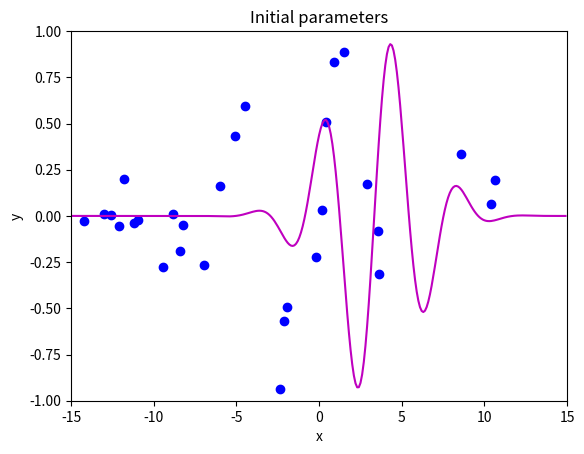
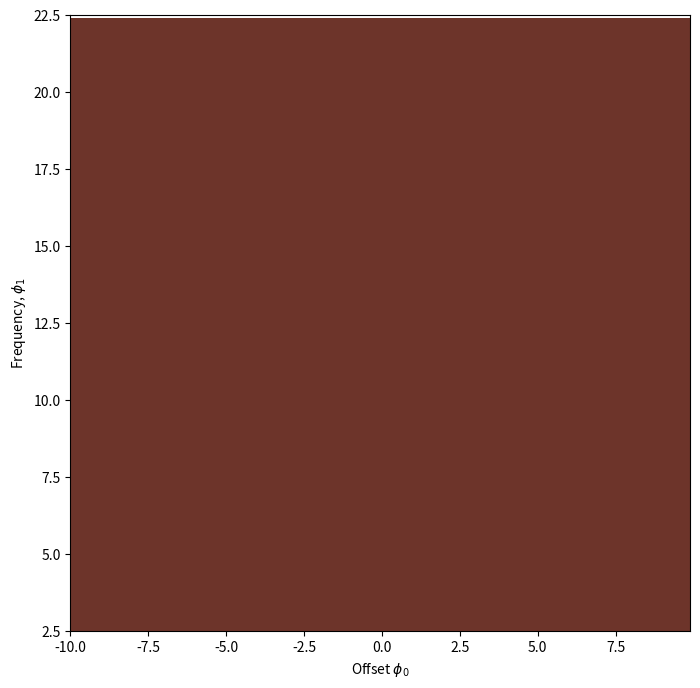
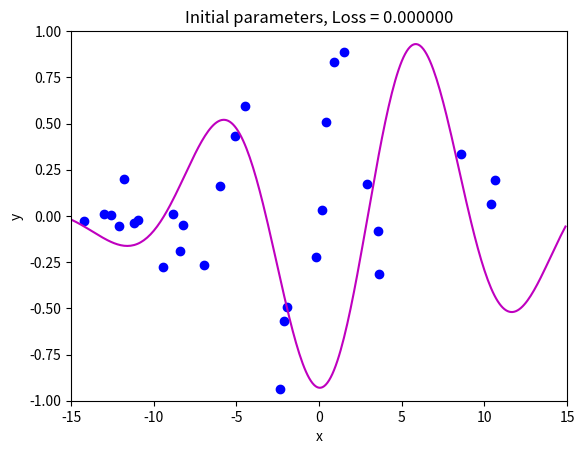
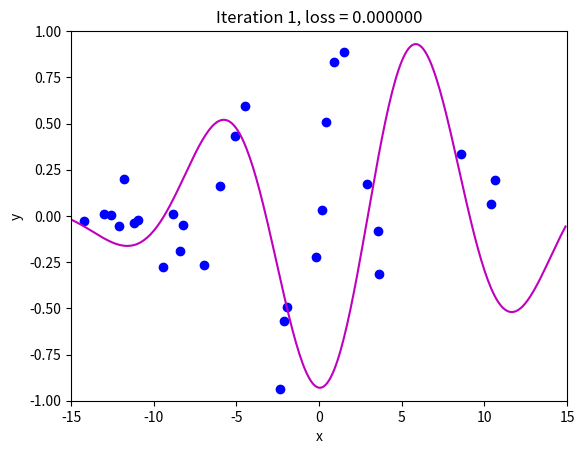
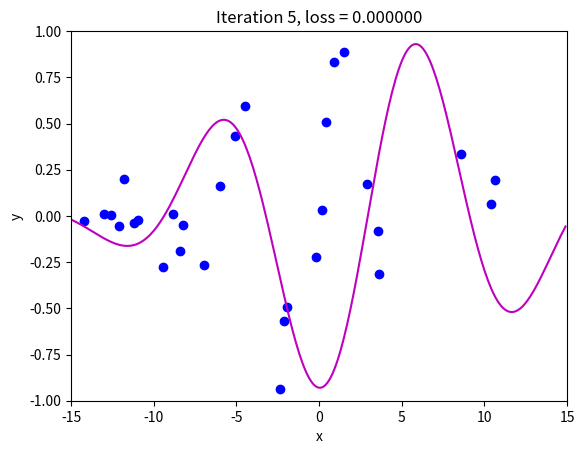
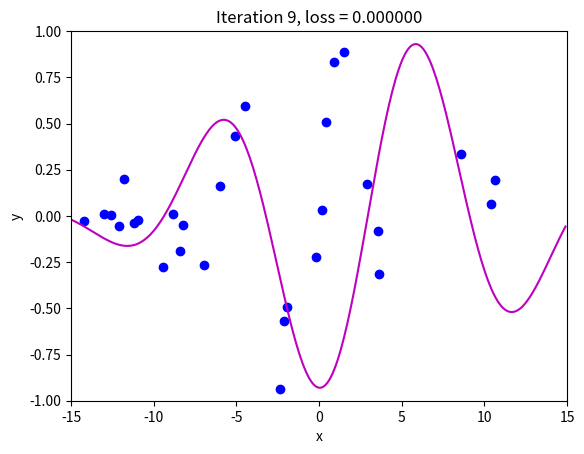
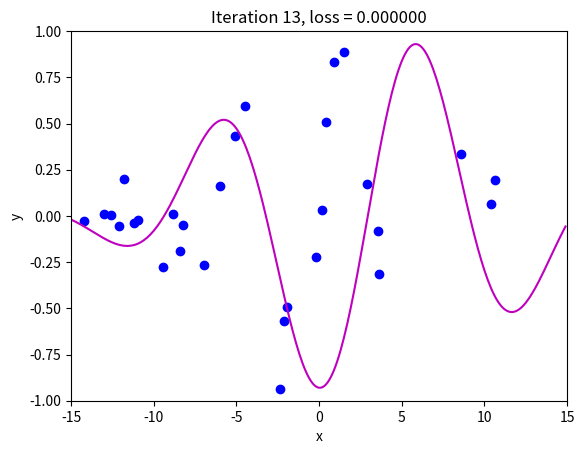
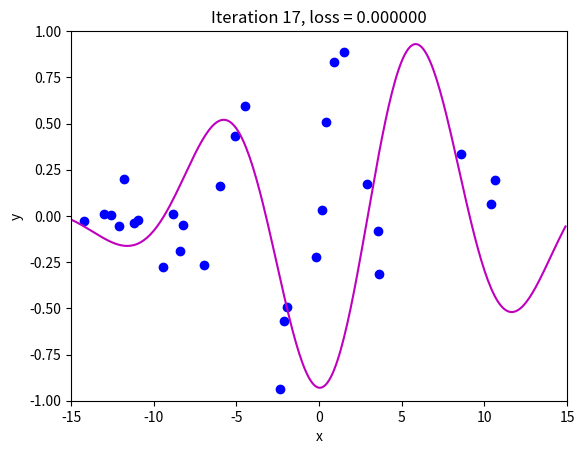
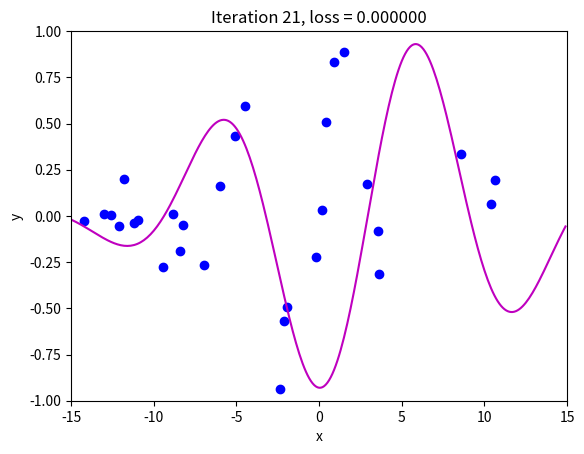
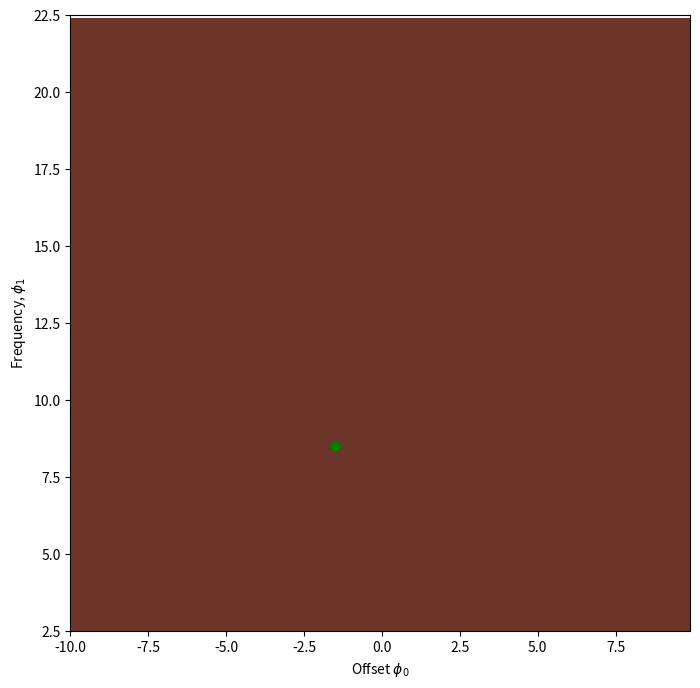
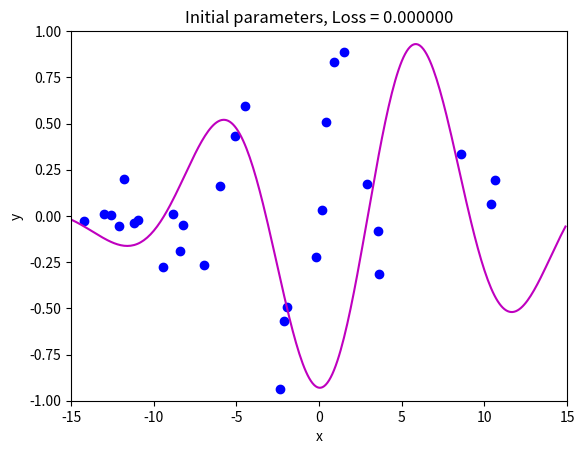
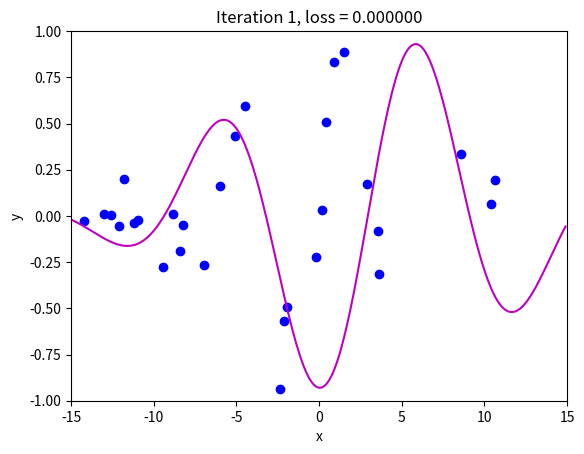
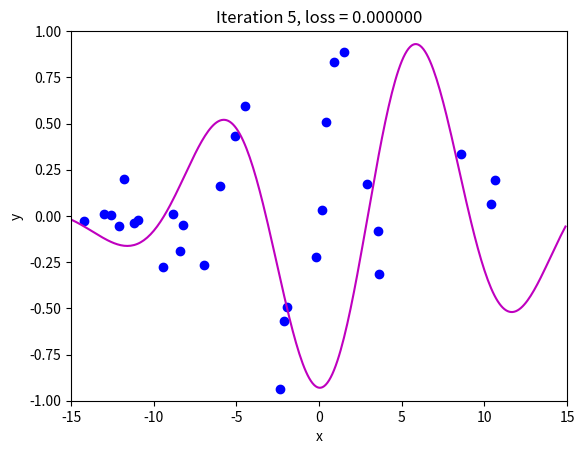
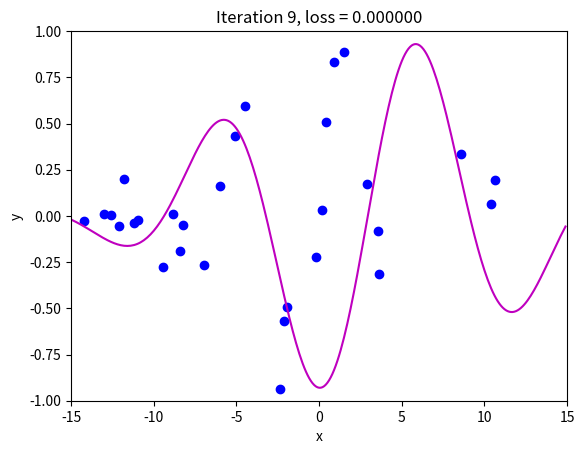
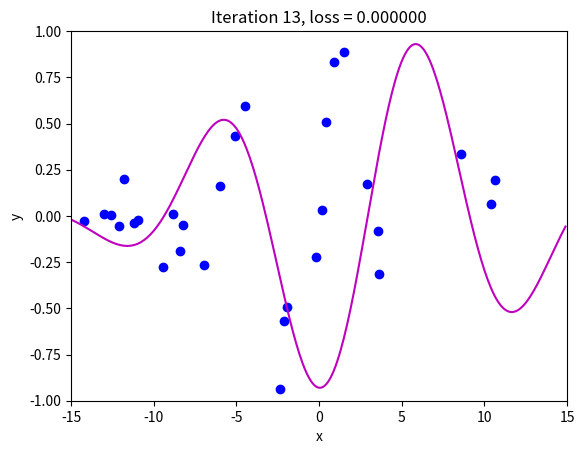
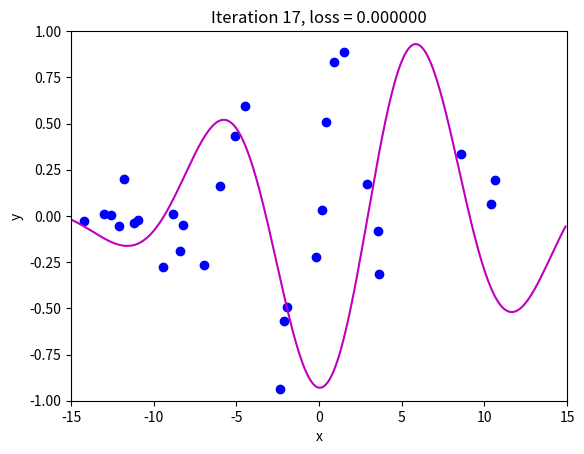

These charts were generated, in order, by the following Python code:
# import libraries
import numpy as np
import matplotlib.pyplot as plt
from matplotlib import cm
from matplotlib.colors import ListedColormap

# Let's create our training data 30 pairs {x_i, y_i}
# We'll try to fit the Gabor model to these data
data = np.array([[-1.920e+00,-1.422e+01,1.490e+00,-1.940e+00,-2.389e+00,-5.090e+00,
                 -8.861e+00,3.578e+00,-6.010e+00,-6.995e+00,3.634e+00,8.743e-01,
                 -1.096e+01,4.073e-01,-9.467e+00,8.560e+00,1.062e+01,-1.729e-01,
                  1.040e+01,-1.261e+01,1.574e-01,-1.304e+01,-2.156e+00,-1.210e+01,
                 -1.119e+01,2.902e+00,-8.220e+00,-1.179e+01,-8.391e+00,-4.505e+00],
                  [-1.051e+00,-2.482e-02,8.896e-01,-4.943e-01,-9.371e-01,4.306e-01,
                  9.577e-03,-7.944e-02 ,1.624e-01,-2.682e-01,-3.129e-01,8.303e-01,
                  -2.365e-02,5.098e-01,-2.777e-01,3.367e-01,1.927e-01,-2.222e-01,
                  6.352e-02,6.888e-03,3.224e-02,1.091e-02,-5.706e-01,-5.258e-02,
                  -3.666e-02,1.709e-01,-4.805e-02,2.008e-01,-1.904e-01,5.952e-01]])

# Let's define our model
def model(phi,x):
  sin_component = np.sin(phi[0] + 0.06 * phi[1] * x)
  gauss_component = np.exp(-(phi[0] + 0.06 * phi[1] * x) * (phi[0] + 0.06 * phi[1] * x) / 32)
  y_pred= sin_component * gauss_component
  return y_pred

# Draw model
def draw_model(data,model,phi,title=None):
  x_model = np.arange(-15,15,0.1)
  y_model = model(phi,x_model)

  fix, ax = plt.subplots()
  ax.plot(data[0,:],data[1,:],'bo')
  ax.plot(x_model,y_model,'m-')
  ax.set_xlim([-15,15]);ax.set_ylim([-1,1])
  ax.set_xlabel('x'); ax.set_ylabel('y')
  if title is not None:
    ax.set_title(title)
  plt.show()

# Initialize the parmaeters and draw the model
phi = np.zeros((2,1))
phi[0] =  -5     # Horizontal offset
phi[1] =  25     # Frequency
draw_model(data,model,phi, "Initial parameters")


def compute_loss(data_x, data_y, model, phi):
  # TODO -- Write this function -- replace the line below
  # TODO -- First make model predictions from data x
  # TODO -- Then compute the squared difference between the predictions and true y values
  # TODO -- Then sum them all and return
  loss = 0
  return loss

loss = compute_loss(data[0,:],data[1,:],model,np.array([[0.6],[-0.2]]))
print('Your loss = %3.3f, Correct loss = %3.3f'%(loss, 16.419))

def draw_loss_function(compute_loss, data,  model, phi_iters = None):
  # Define pretty colormap
  my_colormap_vals_hex =('2a0902', '2b0a03', '2c0b04', '2d0c05', '2e0c06', '2f0d07', '300d08', '310e09', '320f0a', '330f0b', '34100b', '35110c', '36110d', '37120e', '38120f', '39130f', '3a1410', '3b1411', '3c1511', '3d1612', '3e1613', '3f1713', '401714', '411814', '421915', '431915', '451a16', '461b16', '471b17', '481c17', '491d18', '4a1d18', '4b1e19', '4c1f19', '4d1f1a', '4e201b', '50211b', '51211c', '52221c', '53231d', '54231d', '55241e', '56251e', '57261f', '58261f', '592720', '5b2821', '5c2821', '5d2922', '5e2a22', '5f2b23', '602b23', '612c24', '622d25', '632e25', '652e26', '662f26', '673027', '683027', '693128', '6a3229', '6b3329', '6c342a', '6d342a', '6f352b', '70362c', '71372c', '72372d', '73382e', '74392e', '753a2f', '763a2f', '773b30', '783c31', '7a3d31', '7b3e32', '7c3e33', '7d3f33', '7e4034', '7f4134', '804235', '814236', '824336', '834437', '854538', '864638', '874739', '88473a', '89483a', '8a493b', '8b4a3c', '8c4b3c', '8d4c3d', '8e4c3e', '8f4d3f', '904e3f', '924f40', '935041', '945141', '955242', '965343', '975343', '985444', '995545', '9a5646', '9b5746', '9c5847', '9d5948', '9e5a49', '9f5a49', 'a05b4a', 'a15c4b', 'a35d4b', 'a45e4c', 'a55f4d', 'a6604e', 'a7614e', 'a8624f', 'a96350', 'aa6451', 'ab6552', 'ac6552', 'ad6653', 'ae6754', 'af6855', 'b06955', 'b16a56', 'b26b57', 'b36c58', 'b46d59', 'b56e59', 'b66f5a', 'b7705b', 'b8715c', 'b9725d', 'ba735d', 'bb745e', 'bc755f', 'bd7660', 'be7761', 'bf7862', 'c07962', 'c17a63', 'c27b64', 'c27c65', 'c37d66', 'c47e67', 'c57f68', 'c68068', 'c78169', 'c8826a', 'c9836b', 'ca846c', 'cb856d', 'cc866e', 'cd876f', 'ce886f', 'ce8970', 'cf8a71', 'd08b72', 'd18c73', 'd28d74', 'd38e75', 'd48f76', 'd59077', 'd59178', 'd69279', 'd7937a', 'd8957b', 'd9967b', 'da977c', 'da987d', 'db997e', 'dc9a7f', 'dd9b80', 'de9c81', 'de9d82', 'df9e83', 'e09f84', 'e1a185', 'e2a286', 'e2a387', 'e3a488', 'e4a589', 'e5a68a', 'e5a78b', 'e6a88c', 'e7aa8d', 'e7ab8e', 'e8ac8f', 'e9ad90', 'eaae91', 'eaaf92', 'ebb093', 'ecb295', 'ecb396', 'edb497', 'eeb598', 'eeb699', 'efb79a', 'efb99b', 'f0ba9c', 'f1bb9d', 'f1bc9e', 'f2bd9f', 'f2bfa1', 'f3c0a2', 'f3c1a3', 'f4c2a4', 'f5c3a5', 'f5c5a6', 'f6c6a7', 'f6c7a8', 'f7c8aa', 'f7c9ab', 'f8cbac', 'f8ccad', 'f8cdae', 'f9ceb0', 'f9d0b1', 'fad1b2', 'fad2b3', 'fbd3b4', 'fbd5b6', 'fbd6b7', 'fcd7b8', 'fcd8b9', 'fcdaba', 'fddbbc', 'fddcbd', 'fddebe', 'fddfbf', 'fee0c1', 'fee1c2', 'fee3c3', 'fee4c5', 'ffe5c6', 'ffe7c7', 'ffe8c9', 'ffe9ca', 'ffebcb', 'ffeccd', 'ffedce', 'ffefcf', 'fff0d1', 'fff2d2', 'fff3d3', 'fff4d5', 'fff6d6', 'fff7d8', 'fff8d9', 'fffada', 'fffbdc', 'fffcdd', 'fffedf', 'ffffe0')
  my_colormap_vals_dec = np.array([int(element,base=16) for element in my_colormap_vals_hex])
  r = np.floor(my_colormap_vals_dec/(256*256))
  g = np.floor((my_colormap_vals_dec - r *256 *256)/256)
  b = np.floor(my_colormap_vals_dec - r * 256 *256 - g * 256)
  my_colormap = ListedColormap(np.vstack((r,g,b)).transpose()/255.0)

  # Make grid of intercept/slope values to plot
  offsets_mesh, freqs_mesh = np.meshgrid(np.arange(-10,10.0,0.1), np.arange(2.5,22.5,0.1))
  loss_mesh = np.zeros_like(freqs_mesh)
  # Compute loss for every set of parameters
  for idslope, slope in np.ndenumerate(freqs_mesh):
     loss_mesh[idslope] = compute_loss(data[0,:], data[1,:], model, np.array([[offsets_mesh[idslope]], [slope]]))

  fig,ax = plt.subplots()
  fig.set_size_inches(8,8)
  ax.contourf(offsets_mesh,freqs_mesh,loss_mesh,256,cmap=my_colormap)
  ax.contour(offsets_mesh,freqs_mesh,loss_mesh,20,colors=['#80808080'])
  if phi_iters is not None:
    ax.plot(phi_iters[0,:], phi_iters[1,:],'go-')
  ax.set_ylim([2.5,22.5])
  ax.set_xlabel('Offset $\phi_{0}$'); ax.set_ylabel('Frequency, $\phi_{1}$')
  plt.show()

draw_loss_function(compute_loss, data, model)

# These came from writing out the expression for the sum of squares loss and taking the
# derivative with respect to phi0 and phi1. It was a lot of hassle to get it right!
def gabor_deriv_phi0(data_x,data_y,phi0, phi1):
    x = 0.06 * phi1 * data_x + phi0
    y = data_y           
    cos_component = np.cos(x)
    sin_component = np.sin(x)
    gauss_component = np.exp(-0.5 * x *x / 16)
    deriv = cos_component * gauss_component - sin_component * gauss_component * x / 16
    deriv = 2* deriv * (sin_component * gauss_component - y)
    return np.sum(deriv)

def gabor_deriv_phi1(data_x, data_y,phi0, phi1):
    x = 0.06 * phi1 * data_x + phi0
    y = data_y            
    cos_component = np.cos(x)
    sin_component = np.sin(x)
    gauss_component = np.exp(-0.5 * x *x / 16)
    deriv = 0.06 * data_x * cos_component * gauss_component - 0.06 * data_x*sin_component * gauss_component * x / 16
    deriv = 2*deriv * (sin_component * gauss_component - y)
    return np.sum(deriv)

def compute_gradient(data_x, data_y, phi):
    dl_dphi0 = gabor_deriv_phi0(data_x, data_y, phi[0],phi[1])
    dl_dphi1 = gabor_deriv_phi1(data_x, data_y, phi[0],phi[1])
    # Return the gradient
    return np.array([[dl_dphi0],[dl_dphi1]])

# Compute the gradient using your function
gradient = compute_gradient(data[0,:],data[1,:], phi)
print("Your gradients: (%3.3f,%3.3f)"%(gradient[0],gradient[1]))
# Approximate the gradients with finite differences
delta = 0.0001
dl_dphi0_est = (compute_loss(data[0,:],data[1,:],model,phi+np.array([[delta],[0]])) - \
                    compute_loss(data[0,:],data[1,:],model,phi))/delta
dl_dphi1_est = (compute_loss(data[0,:],data[1,:],model,phi+np.array([[0],[delta]])) - \
                    compute_loss(data[0,:],data[1,:],model,phi))/delta
print("Approx gradients: (%3.3f,%3.3f)"%(dl_dphi0_est,dl_dphi1_est))


def loss_function_1D(dist_prop, data, model, phi_start, gradient):
  # Return the loss after moving this far
  return compute_loss(data[0,:], data[1,:], model, phi_start+ gradient * dist_prop)

def line_search(data, model, phi, gradient, thresh=.00001, max_dist = 0.1, max_iter = 15, verbose=False):
    # Initialize four points along the range we are going to search
    a = 0
    b = 0.33 * max_dist
    c = 0.66 * max_dist
    d = 1.0 * max_dist
    n_iter  =0;
    
    # While we haven't found the minimum closely enough
    while np.abs(b-c) > thresh and n_iter < max_iter:
        # Increment iteration counter (just to prevent an infinite loop)
        n_iter = n_iter+1
        # Calculate all four points
        lossa = loss_function_1D(a, data, model, phi,gradient)
        lossb = loss_function_1D(b, data, model, phi,gradient)
        lossc = loss_function_1D(c, data, model, phi,gradient)
        lossd = loss_function_1D(d, data, model, phi,gradient)

        if verbose:
          print('Iter %d, a=%3.3f, b=%3.3f, c=%3.3f, d=%3.3f'%(n_iter, a,b,c,d))
          print('a %f, b%f, c%f, d%f'%(lossa,lossb,lossc,lossd))

        # Rule #1 If point A is less than points B, C, and D then halve points B,C, and D
        if np.argmin((lossa,lossb,lossc,lossd))==0:
          b = b/2
          c = c/2
          d = d/2
          continue;

        # Rule #2 If point b is less than point c then
        #                     then point d becomes point c, and
        #                     point b becomes 1/3 between a and new d
        #                     point c becomes 2/3 between a and new d 
        if lossb < lossc:
          d = c
          b = a+ (d-a)/3
          c = a+ 2*(d-a)/3
          continue

        # Rule #2 If point c is less than point b then
        #                     then point a becomes point b, and
        #                     point b becomes 1/3 between new a and d
        #                     point c becomes 2/3 between new a and d 
        a = b
        b = a+ (d-a)/3
        c = a+ 2*(d-a)/3
    
    # Return average of two middle points
    return (b+c)/2.0

def gradient_descent_step(phi, data,  model):
  # Step 1:  Compute the gradient
  gradient = compute_gradient(data[0,:],data[1,:], phi)
  # Step 2:  Update the parameters -- note we want to search in the negative (downhill direction)
  alpha = line_search(data, model, phi, gradient*-1, max_dist = 2.0)
  phi = phi - alpha * gradient
  return phi

# Initialize the parameters
n_steps = 21
phi_all = np.zeros((2,n_steps+1))
phi_all[0,0] = -1.5
phi_all[1,0] = 8.5

# Measure loss and draw initial model
loss =  compute_loss(data[0,:], data[1,:], model, phi_all[:,0:1])
draw_model(data,model,phi_all[:,0:1], "Initial parameters, Loss = %f"%(loss))

for c_step in range (n_steps):
  # Do gradient descent step
  phi_all[:,c_step+1:c_step+2] = gradient_descent_step(phi_all[:,c_step:c_step+1],data, model)
  # Measure loss and draw model every 4th step
  if c_step % 4 == 0:
    loss =  compute_loss(data[0,:], data[1,:], model, phi_all[:,c_step+1:c_step+2])
    draw_model(data,model,phi_all[:,c_step+1], "Iteration %d, loss = %f"%(c_step+1,loss))

draw_loss_function(compute_loss, data, model,phi_all)


# TODO Experiment with starting the optimization in the previous cell in different places
# and show that it heads to a local minimum if we don't start it in the right valley

def gradient_descent_step_fixed_learning_rate(phi, data,  model, alpha):
  # TODO -- fill in this routine so that we take a fixed size step of size alpha without using line search

  return phi

# Initialize the parameters
n_steps = 21
phi_all = np.zeros((2,n_steps+1))
phi_all[0,0] = -1.5
phi_all[1,0] = 8.5

# Measure loss and draw initial model
loss =  compute_loss(data[0,:], data[1,:], model, phi_all[:,0:1])
draw_model(data,model,phi_all[:,0:1], "Initial parameters, Loss = %f"%(loss))

for c_step in range (n_steps):
  # Do gradient descent step
  phi_all[:,c_step+1:c_step+2] = gradient_descent_step_fixed_learning_rate(phi_all[:,c_step:c_step+1],data, model,alpha =0.2)
  # Measure loss and draw model every 4th step
  if c_step % 4 == 0:
    loss =  compute_loss(data[0,:], data[1,:], model, phi_all[:,c_step+1:c_step+2])
    draw_model(data,model,phi_all[:,c_step+1], "Iteration %d, loss = %f"%(c_step+1,loss))

draw_loss_function(compute_loss, data, model,phi_all)


# TODO Experiment with the learning rate, alpha.  
# What happens if you set it too large?
# What happens if you set it too small?

def stochastic_gradient_descent_step(phi, data,  model, alpha, batch_size):
  # TODO -- fill in this routine so that we take a fixed size step of size alpha but only using a subset (batch) of the data
  # at each step
  # You can use the function np.random.permutation to generate a random permutation of the n_data = data.shape[1] indices
  # and then just choose the first n=batch_size of these indices.  Then select compute the gradient update
  # from just the data with these indices.   Don't worry about sampling with replacement.


  return phi

# Set the random number generator so you always get same numbers (disable if you don't want this)
np.random.seed(1)
# Initialize the parameters
n_steps = 41
phi_all = np.zeros((2,n_steps+1))
phi_all[0,0] = 3.5
phi_all[1,0] = 6.5

# Measure loss and draw initial model
loss =  compute_loss(data[0,:], data[1,:], model, phi_all[:,0:1])
draw_model(data,model,phi_all[:,0:1], "Initial parameters, Loss = %f"%(loss))

for c_step in range (n_steps):
  # Do gradient descent step
  phi_all[:,c_step+1:c_step+2] = stochastic_gradient_descent_step(phi_all[:,c_step:c_step+1],data, model,alpha =0.8, batch_size=5)
  # Measure loss and draw model every 4th step
  if c_step % 8 == 0:
    loss =  compute_loss(data[0,:], data[1,:], model, phi_all[:,c_step+1:c_step+2])
    draw_model(data,model,phi_all[:,c_step+1], "Iteration %d, loss = %f"%(c_step+1,loss))

draw_loss_function(compute_loss, data, model,phi_all)

# TODO -- Experiment with different learning rates, starting points, batch sizes, number of steps.  Get a feel for this.

# TODO -- How about adding a learning rate schedule?  Reduce the learning rate by a factor of beta every M iterations